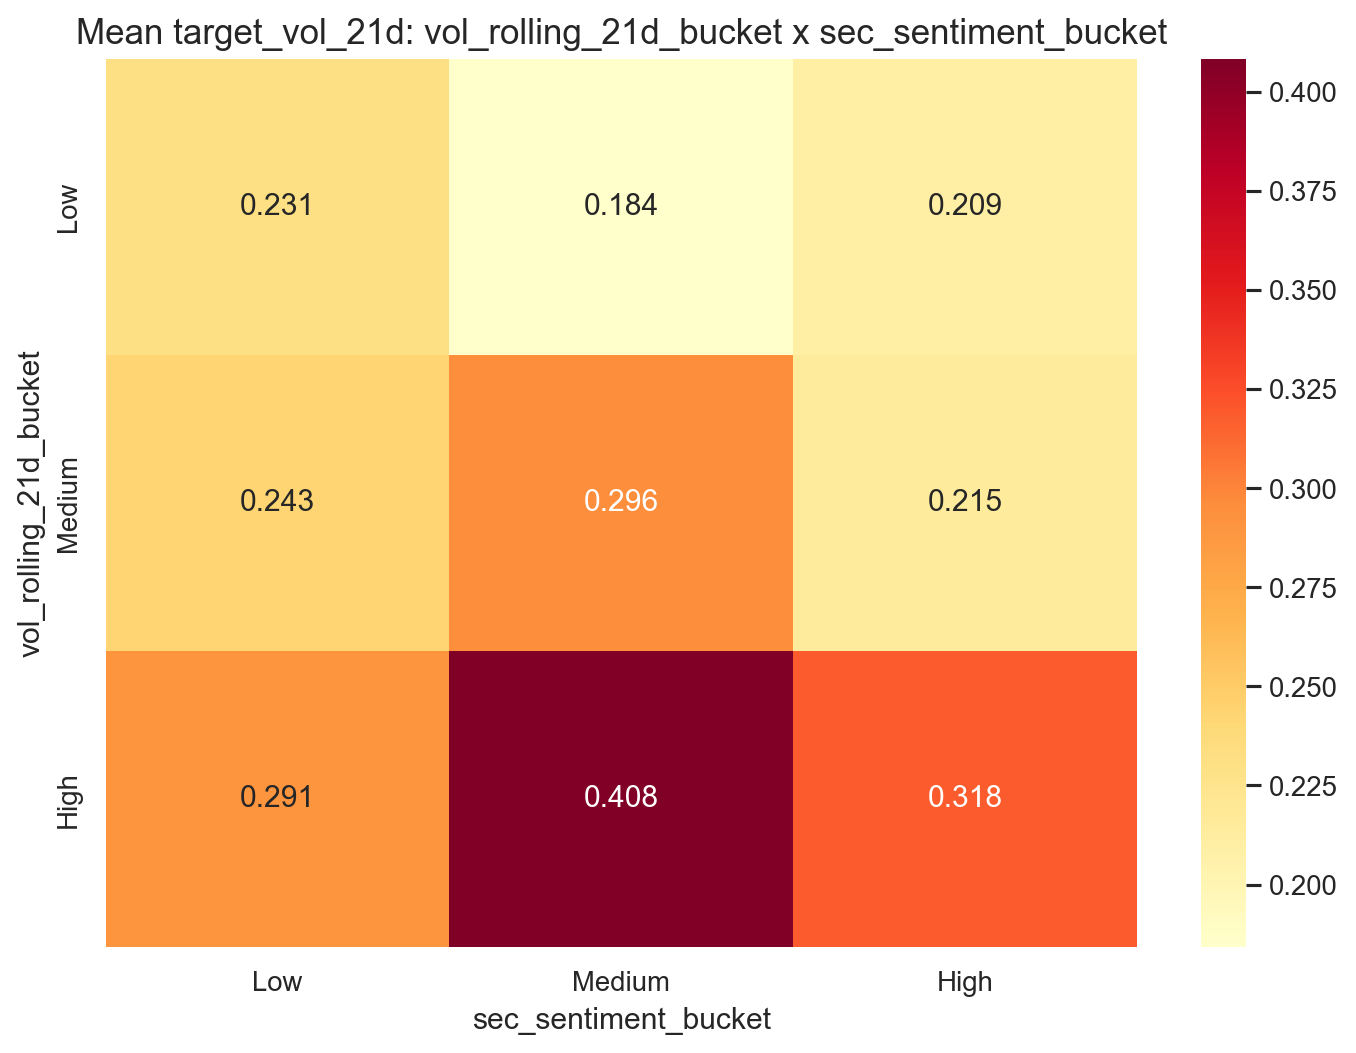

The file beside this chart, header and first rows:
vol_rolling_21d_bucket, Low, Medium, High
Low, 0.2313, 0.1842, 0.2091
Medium, 0.2429, 0.2963, 0.2149
High, 0.2906, 0.4084, 0.3183
